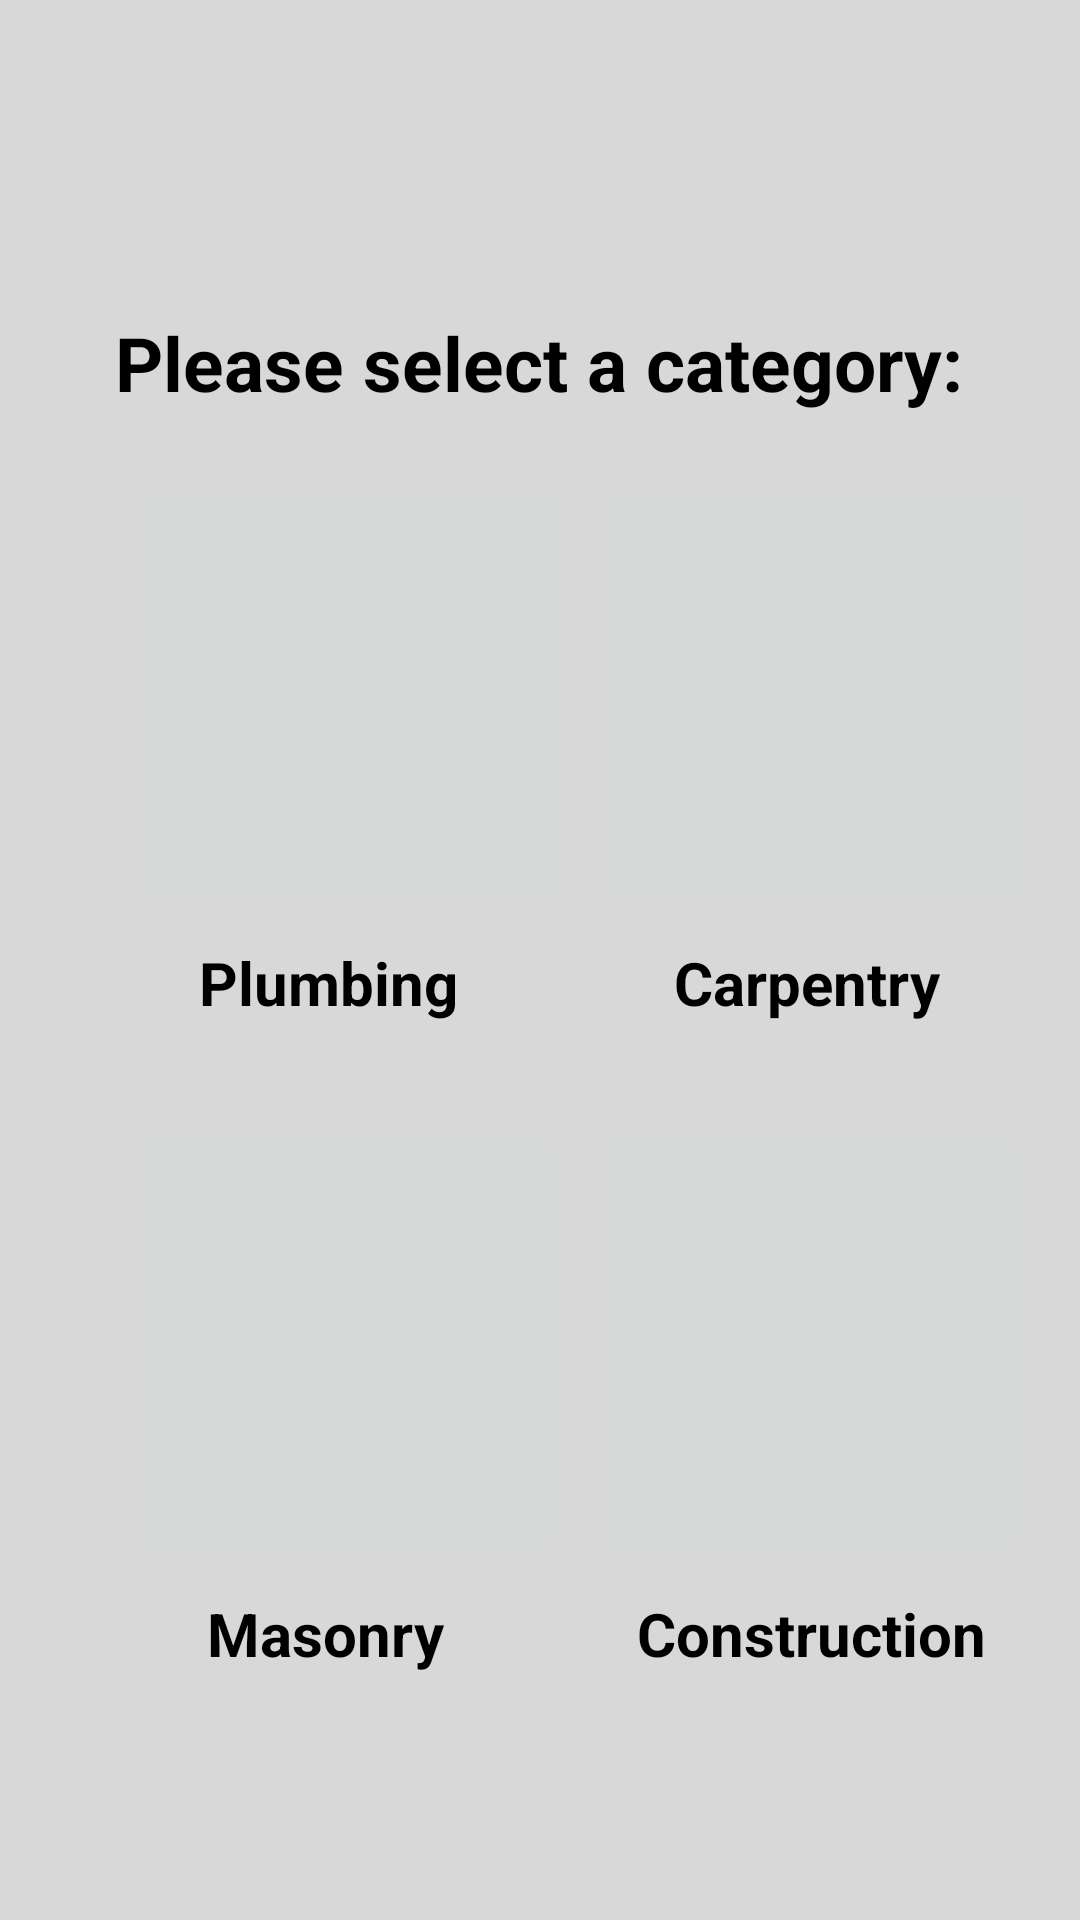

This screen was rendered from an Android layout file. Write that file and the resources it references.
<!-- AndroidManifest.xml: application theme Theme.Trylang -->
<!-- res/layout/activity_categories.xml -->
<?xml version="1.0" encoding="utf-8"?>
<androidx.constraintlayout.widget.ConstraintLayout xmlns:android="http://schemas.android.com/apk/res/android"
    xmlns:app="http://schemas.android.com/apk/res-auto"
    xmlns:tools="http://schemas.android.com/tools"
    android:layout_width="match_parent"
    android:layout_height="match_parent"
    android:background="@color/background"
    tools:context=".Categories">

    <androidx.appcompat.widget.Toolbar
        android:id="@+id/category_toolbar"
        android:layout_width="match_parent"
        android:layout_height="wrap_content"
        android:background="@color/design_default_color_primary_dark"
        android:backgroundTint="@color/background"
        android:theme="@style/Theme.AppCompat.Light.DarkActionBar"
        app:layout_constraintEnd_toEndOf="parent"
        app:layout_constraintHorizontal_bias="0.0"
        app:layout_constraintStart_toStartOf="parent"
        app:layout_constraintTop_toTopOf="parent" />

    <ImageButton
        android:id="@+id/btn_carpentry"
        android:layout_width="150dp"
        android:layout_height="150dp"
        android:layout_marginStart="44dp"
        android:layout_marginTop="100dp"
        android:layout_marginEnd="36dp"
        android:cropToPadding="true"
        android:scaleType="centerCrop"
        app:layout_constraintEnd_toEndOf="parent"
        app:layout_constraintHorizontal_bias="0.666"
        app:layout_constraintStart_toEndOf="@+id/btn_plumbing"
        app:layout_constraintTop_toBottomOf="@+id/category_toolbar"
        app:srcCompat="@drawable/circ" />

    <TextView
        android:id="@+id/textView26"
        android:layout_width="wrap_content"
        android:layout_height="wrap_content"
        android:layout_marginTop="8dp"
        android:text="Masonry"
        android:textColor="@color/black"
        android:textSize="20dp"
        android:textStyle="bold"
        app:layout_constraintEnd_toEndOf="@+id/btn_masonry"
        app:layout_constraintHorizontal_bias="0.408"
        app:layout_constraintStart_toStartOf="@+id/btn_masonry"
        app:layout_constraintTop_toBottomOf="@+id/btn_masonry" />

    <TextView
        android:id="@+id/textView28"
        android:layout_width="wrap_content"
        android:layout_height="23dp"
        android:layout_marginTop="8dp"
        android:text="Construction"
        android:textColor="@color/black"
        android:textSize="20dp"
        android:textStyle="bold"
        app:layout_constraintEnd_toEndOf="@+id/btn_construction"
        app:layout_constraintHorizontal_bias="0.531"
        app:layout_constraintStart_toStartOf="@+id/btn_construction"
        app:layout_constraintTop_toBottomOf="@+id/btn_construction" />

    <ImageButton
        android:id="@+id/btn_construction"
        android:layout_width="150dp"
        android:layout_height="150dp"
        android:layout_marginStart="44dp"
        android:layout_marginTop="32dp"
        android:layout_marginEnd="36dp"
        android:cropToPadding="true"
        android:scaleType="centerCrop"
        app:layout_constraintEnd_toEndOf="parent"
        app:layout_constraintHorizontal_bias="0.666"
        app:layout_constraintStart_toEndOf="@+id/btn_masonry"
        app:layout_constraintTop_toBottomOf="@+id/textView27"
        app:srcCompat="@drawable/circ" />

    <TextView
        android:id="@+id/textView12"
        android:layout_width="wrap_content"
        android:layout_height="wrap_content"
        android:layout_marginTop="48dp"
        android:text="Please select a category:"
        android:textColor="@color/black"
        android:textSize="25dp"
        android:textStyle="bold"
        app:layout_constraintEnd_toEndOf="parent"
        app:layout_constraintHorizontal_bias="0.497"
        app:layout_constraintStart_toStartOf="parent"
        app:layout_constraintTop_toBottomOf="@+id/category_toolbar" />

    <TextView
        android:id="@+id/textView27"
        android:layout_width="wrap_content"
        android:layout_height="wrap_content"
        android:layout_marginStart="21dp"
        android:layout_marginTop="8dp"
        android:text="Carpentry"
        android:textColor="@color/black"
        android:textSize="20dp"
        android:textStyle="bold"
        app:layout_constraintEnd_toEndOf="@+id/btn_carpentry"
        app:layout_constraintHorizontal_bias="0.23"
        app:layout_constraintStart_toStartOf="@+id/btn_carpentry"
        app:layout_constraintTop_toBottomOf="@+id/btn_carpentry" />

    <ImageButton
        android:id="@+id/btn_plumbing"
        android:layout_width="150dp"
        android:layout_height="150dp"
        android:layout_marginStart="40dp"
        android:layout_marginTop="100dp"
        android:cropToPadding="true"
        android:scaleType="centerCrop"
        app:layout_constraintStart_toStartOf="parent"
        app:layout_constraintTop_toBottomOf="@+id/category_toolbar"
        app:srcCompat="@drawable/circ" />

    <ImageButton
        android:id="@+id/btn_masonry"
        android:layout_width="150dp"
        android:layout_height="150dp"
        android:layout_marginStart="40dp"
        android:layout_marginTop="32dp"
        android:cropToPadding="true"
        android:scaleType="centerCrop"
        app:layout_constraintStart_toStartOf="parent"
        app:layout_constraintTop_toBottomOf="@+id/textView24"
        app:srcCompat="@drawable/circ" />

    <TextView
        android:id="@+id/textView24"
        android:layout_width="wrap_content"
        android:layout_height="wrap_content"
        android:layout_marginTop="8dp"
        android:text="Plumbing"
        android:textColor="@color/black"
        android:textSize="20dp"
        android:textStyle="bold"
        app:layout_constraintEnd_toEndOf="@+id/btn_plumbing"
        app:layout_constraintHorizontal_bias="0.412"
        app:layout_constraintStart_toStartOf="@+id/btn_plumbing"
        app:layout_constraintTop_toBottomOf="@+id/btn_plumbing" />


</androidx.constraintlayout.widget.ConstraintLayout>
<!-- resources referenced by this layout -->
<resources>
  <color name="background">#D8D8D8</color>
  <color name="black">#FF000000</color>
  <style name="Theme.Trylang" parent="Theme.MaterialComponents.DayNight.NoActionBar">
          
          <item name="colorPrimary">@color/purple_500</item>
          <item name="colorPrimaryVariant">@color/purple_700</item>
          <item name="colorOnPrimary">@color/white</item>
          
          <item name="colorSecondary">@color/teal_200</item>
          <item name="colorSecondaryVariant">@color/teal_700</item>
          <item name="colorOnSecondary">@color/black</item>
          
          <item name="android:statusBarColor">?attr/colorPrimaryVariant</item>
          
      </style>
  <color name="purple_500">#FF6200EE</color>
  <color name="purple_700">#FF3700B3</color>
  <color name="white">#FFFFFFFF</color>
  <color name="teal_200">#FF03DAC5</color>
  <color name="teal_700">#FF018786</color>
</resources>
